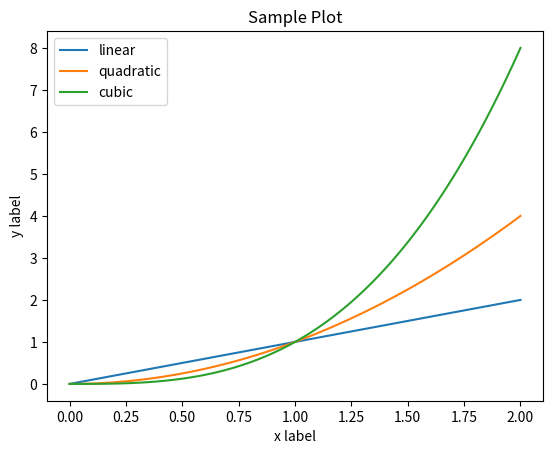

Write the Python code that produced this figure.
# -*- encoding = utf-8 -*-

import matplotlib.pyplot as plt
import numpy as np

if __name__ == '__main__':
    # fig = plt.figure()
    # fig.suptitle('No Axis on this figure')
    # fig, ax_lst = plt.subplots(2, 2)
    # # plt.show()

    x = np.linspace(0, 2, 100)
    print(x)

    plt.plot(x, x, label='linear')
    plt.plot(x, x**2, label="quadratic")
    plt.plot(x, x**3, label='cubic')

    plt.xlabel('x label')
    plt.ylabel('y label')
    plt.title('Sample Plot')
    plt.legend()
    plt.show()

